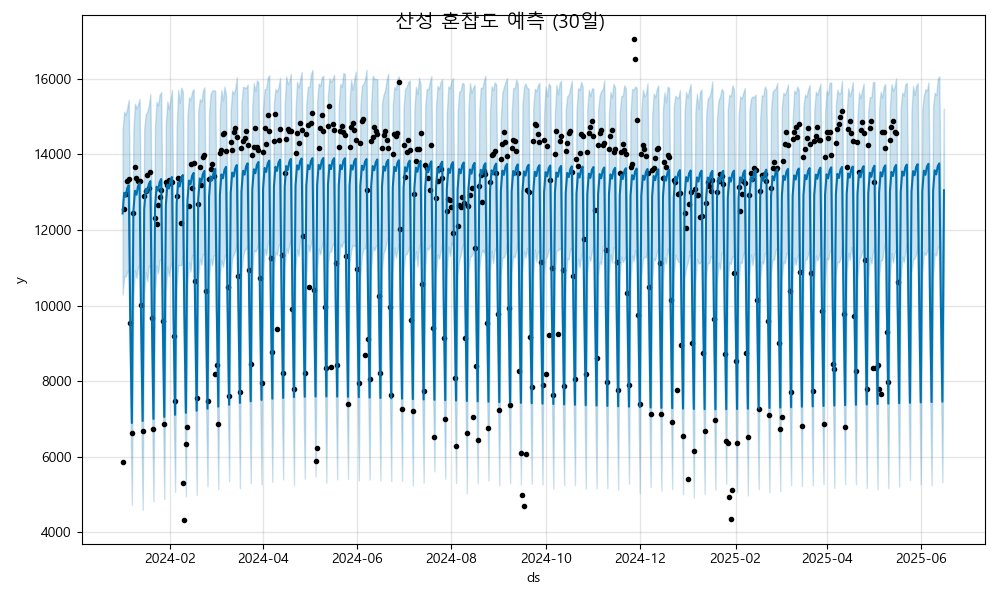

Source data for this figure (header and first rows):
ds, yhat, yhat_lower, yhat_upper
2024-01-01, 12436, 10292, 14634
2024-01-02, 12980, 10782, 15129
2024-01-03, 12877, 10770, 15039
2024-01-04, 13103, 10891, 15226
2024-01-05, 13182, 10940, 15437
2024-01-06, 9488, 7292, 11735
2024-01-07, 6893, 4734, 8993
2024-01-08, 12490, 10233, 14636
2024-01-09, 13034, 10938, 15341
2024-01-10, 12931, 10723, 15210
2024-01-11, 13157, 11041, 15321
2024-01-12, 13236, 11064, 15461
2024-01-13, 9542, 7227, 11721
2024-01-14, 6947, 4597, 9106
2024-01-15, 12544, 10325, 14682
2024-01-16, 13088, 10892, 15061
2024-01-17, 12985, 10648, 15128
2024-01-18, 13212, 11061, 15301
2024-01-19, 13290, 11001, 15593
2024-01-20, 9596, 7387, 11852
2024-01-21, 7001, 4818, 9202
2024-01-22, 12598, 10357, 14754
2024-01-23, 13142, 11058, 15388
2024-01-24, 13039, 10847, 15295
2024-01-25, 13266, 11207, 15572
2024-01-26, 13344, 11237, 15647
2024-01-27, 9650, 7676, 11694
2024-01-28, 7055, 4889, 9214
2024-01-29, 12652, 10381, 14804
2024-01-30, 13197, 11031, 15395
2024-01-31, 13093, 10773, 15193
2024-02-01, 13320, 11063, 15427
2024-02-02, 13398, 11136, 15706
2024-02-03, 9704, 7381, 11958
2024-02-04, 7109, 5074, 9466
2024-02-05, 12706, 10438, 14691
2024-02-06, 13251, 11076, 15706
2024-02-07, 13147, 11065, 15360
2024-02-08, 13374, 11071, 15762
2024-02-09, 13452, 11340, 15661
2024-02-10, 9758, 7539, 11975
2024-02-11, 7164, 4955, 9323
2024-02-12, 12761, 10581, 15019
2024-02-13, 13305, 11152, 15505
2024-02-14, 13201, 10897, 15440
2024-02-15, 13428, 11334, 15660
2024-02-16, 13506, 11317, 15725
2024-02-17, 9812, 7756, 12013
2024-02-18, 7218, 4987, 9505
2024-02-19, 12815, 10715, 15131
2024-02-20, 13359, 11239, 15459
2024-02-21, 13256, 11084, 15393
2024-02-22, 13482, 11365, 15671
2024-02-23, 13561, 11346, 15775
2024-02-24, 9867, 7449, 12053
2024-02-25, 7272, 5221, 9232
2024-02-26, 12869, 10762, 15073
2024-02-27, 13413, 11237, 15604
2024-02-28, 13310, 11065, 15681
2024-02-29, 13536, 11333, 15696
... 473 more rows
